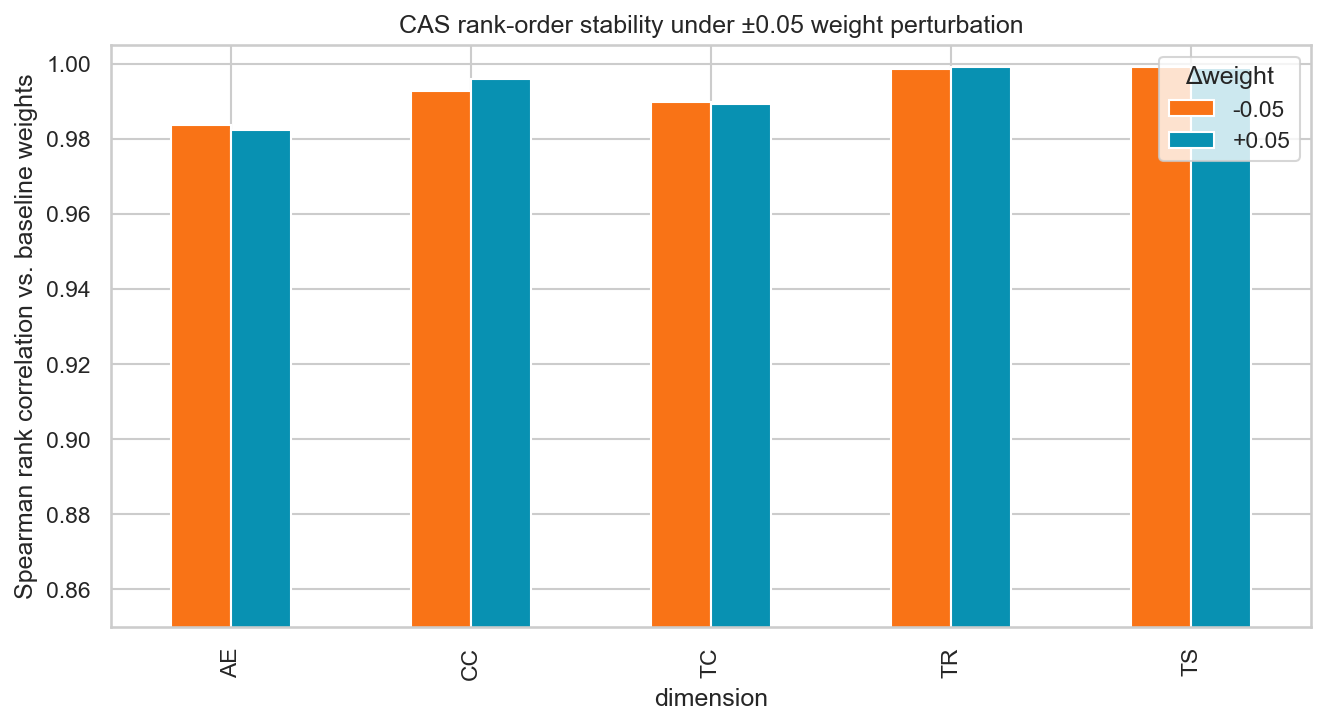

Source data for this figure (header and first rows):
dimension, delta, perturbed_weight, mean_abs_score_shift, std_score_shift, max_abs_score_shift, spearman_rank_corr_vs_baseline
TR, 0.05, 0.2857, 0.1183, 0.0734, 0.25, 0.9993
TR, -0.05, 0.2105, 0.1313, 0.0791, 0.27, 0.9987
CC, 0.05, 0.3333, 0.0964, 0.1131, 0.24, 0.9961
CC, -0.05, 0.2632, 0.109, 0.1273, 0.27, 0.9928
TS, 0.05, 0.2857, 0.0478, 0.0579, 0.2, 0.9989
TS, -0.05, 0.2105, 0.0548, 0.0644, 0.22, 0.9992
AE, 0.05, 0.1429, 0.2114, 0.2053, 0.4, 0.9823
AE, -0.05, 0.0526, 0.2337, 0.2267, 0.45, 0.9836
TC, 0.05, 0.1429, 0.1462, 0.158, 0.32, 0.9892
TC, -0.05, 0.0526, 0.1617, 0.1743, 0.35, 0.9898
